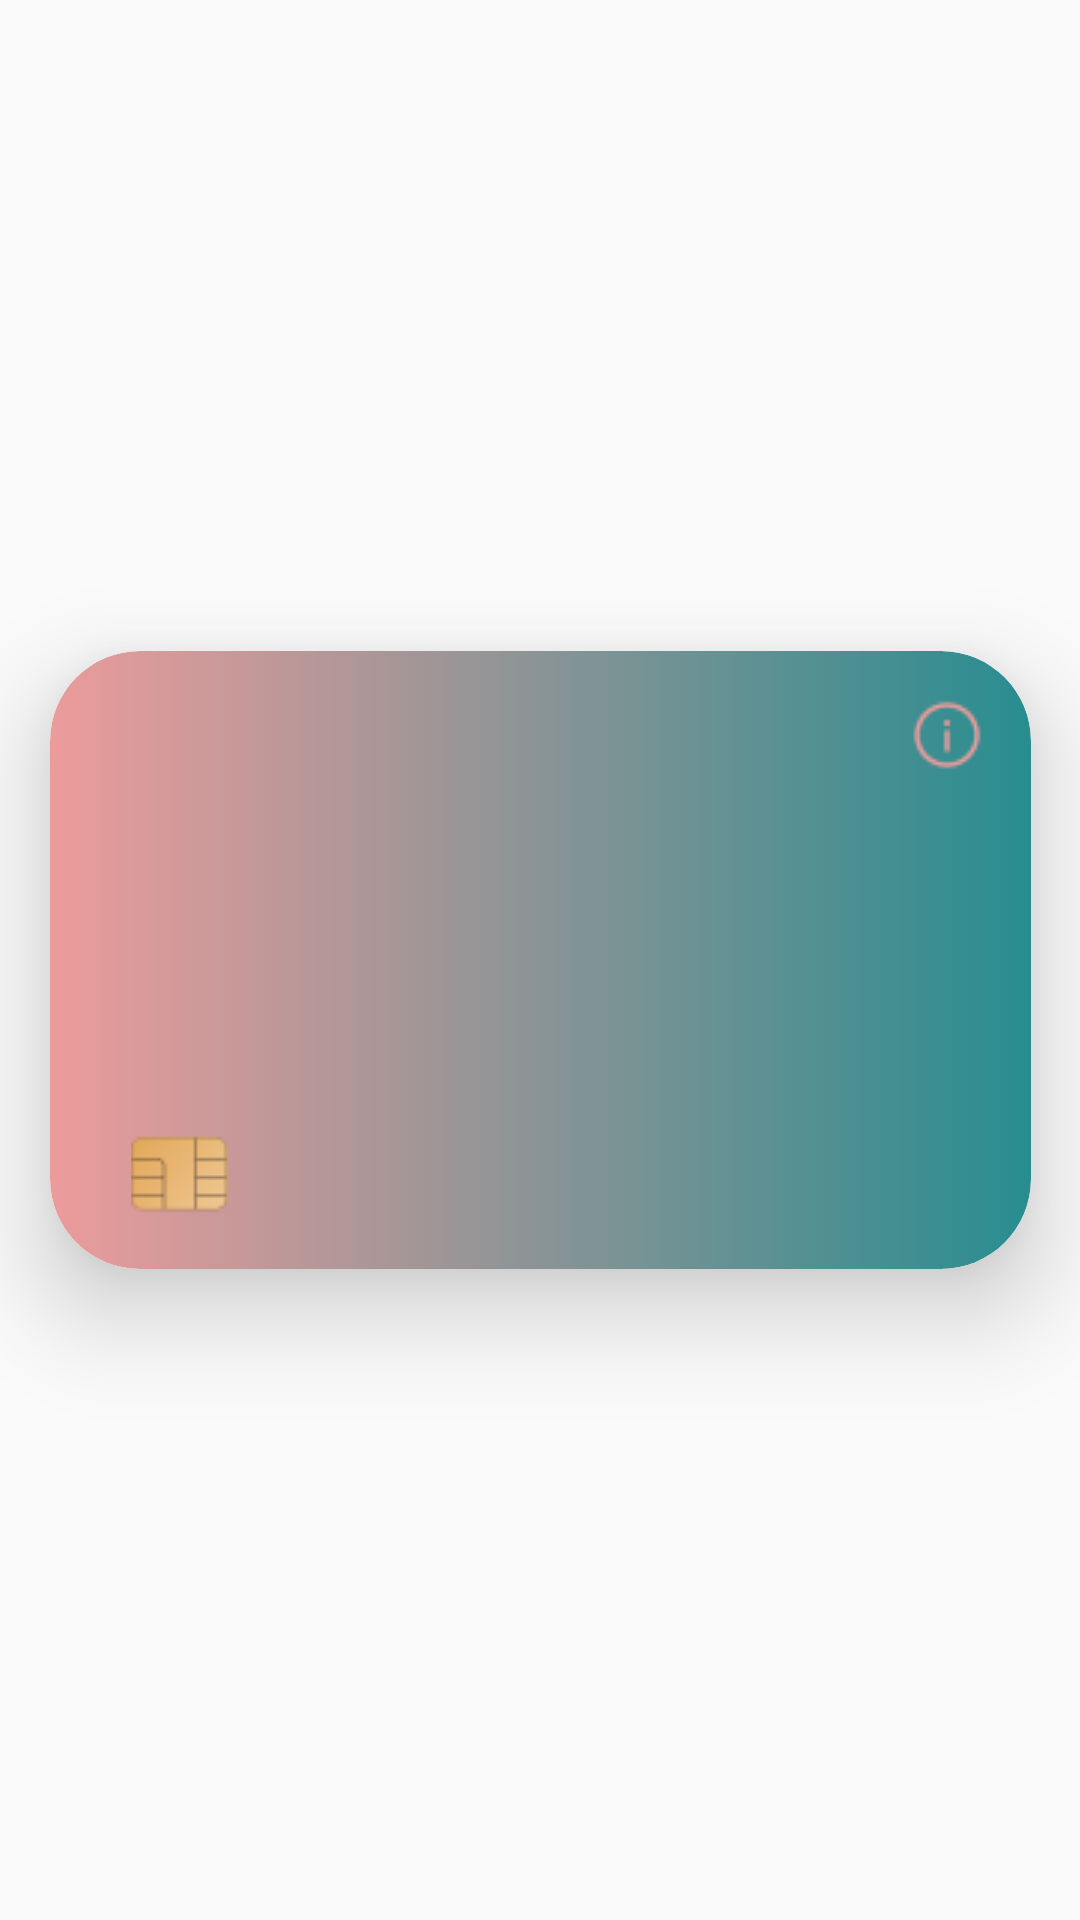

Reconstruct the res/layout file that produces this screen, plus the resources it refers to.
<!-- AndroidManifest.xml: application theme Theme.PiggyBank -->
<!-- res/layout/card_view_row.xml -->
<?xml version="1.0" encoding="utf-8"?>
<androidx.constraintlayout.widget.ConstraintLayout xmlns:android="http://schemas.android.com/apk/res/android"
    xmlns:app="http://schemas.android.com/apk/res-auto"
    xmlns:tools="http://schemas.android.com/tools"
    android:layout_width="match_parent"
    android:layout_height="match_parent">

    <androidx.cardview.widget.CardView
        android:layout_width="327dp"
        android:layout_height="206dp"
        app:cardElevation="20dp"
        app:cardCornerRadius="30dp"

        app:layout_constraintBottom_toBottomOf="parent"
        app:layout_constraintEnd_toEndOf="parent"
        app:layout_constraintStart_toStartOf="parent"
        app:layout_constraintTop_toTopOf="parent" >

        <androidx.constraintlayout.widget.ConstraintLayout
            android:layout_width="match_parent"
            android:layout_height="match_parent"
            android:background="@drawable/card_shape">

            <ImageView
                android:id="@+id/imageView3"
                android:layout_width="wrap_content"
                android:layout_height="wrap_content"
                android:layout_marginStart="279dp"
                android:layout_marginTop="158dp"
                android:layout_marginEnd="16dp"
                android:layout_marginBottom="16dp"
                app:layout_constraintBottom_toBottomOf="parent"
                app:layout_constraintEnd_toEndOf="parent"
                app:layout_constraintStart_toStartOf="parent"
                app:layout_constraintTop_toTopOf="parent"
                app:srcCompat="@drawable/mastercard" />

            <ImageView
                android:id="@+id/imageView4"
                android:layout_width="wrap_content"
                android:layout_height="wrap_content"
                android:layout_marginStart="27dp"
                android:layout_marginEnd="220dp"
                app:layout_constraintBottom_toBottomOf="parent"
                app:layout_constraintEnd_toStartOf="@+id/imageView3"
                app:layout_constraintHorizontal_bias="0.0"
                app:layout_constraintStart_toStartOf="parent"
                app:layout_constraintTop_toTopOf="parent"
                app:layout_constraintVertical_bias="0.908"
                app:srcCompat="@drawable/chip" />

            <TextView
                android:id="@+id/card_set_num_tv"
                android:layout_width="wrap_content"
                android:layout_height="wrap_content"
                android:layout_marginStart="126dp"
                android:layout_marginTop="94dp"
                android:layout_marginEnd="143dp"
                android:layout_marginBottom="93dp"

                android:fontFamily="@font/ubuntu_bold"
                android:textColor="@color/white"
                app:layout_constraintBottom_toBottomOf="parent"
                app:layout_constraintEnd_toEndOf="parent"
                app:layout_constraintHorizontal_bias="0.448"
                app:layout_constraintStart_toStartOf="parent"
                app:layout_constraintTop_toTopOf="parent"
                app:layout_constraintVertical_bias="0.0"/>

            <ImageView
                android:id="@+id/imageView9"
                android:layout_width="wrap_content"
                android:layout_height="wrap_content"
                android:layout_marginStart="287dp"
                android:layout_marginTop="16dp"
                android:layout_marginEnd="16dp"
                app:layout_constraintEnd_toEndOf="parent"
                app:layout_constraintStart_toStartOf="parent"
                app:layout_constraintTop_toTopOf="parent"
                app:srcCompat="@drawable/info" />

            <TextView
                android:id="@+id/card_type_tv"
                android:layout_width="wrap_content"
                android:layout_height="wrap_content"
                android:layout_marginStart="17dp"
                android:layout_marginTop="26dp"
                android:layout_marginEnd="212dp"
               style="@style/header_2_white_text_style"
                app:layout_constraintEnd_toStartOf="@+id/imageView9"
                app:layout_constraintStart_toStartOf="parent"
                app:layout_constraintTop_toTopOf="parent" />

        </androidx.constraintlayout.widget.ConstraintLayout>
    </androidx.cardview.widget.CardView>
</androidx.constraintlayout.widget.ConstraintLayout>
<!-- resources referenced by this layout -->
<resources>
  <color name="white">#FFFFFFFF</color>
  <!-- drawable card_shape (drawable) -->
  <?xml version="1.0" encoding="utf-8"?>
  <selector xmlns:android="http://schemas.android.com/apk/res/android">
      <item>
          <shape android:shape="rectangle">
              <gradient
                  android:angle="0"
  
                  android:startColor="#EC9B9B"
                  android:endColor="#288D90"
                  android:type="linear" />
              <corners android:radius="30dp"></corners>
          </shape>
      </item>
  </selector>
  <!-- drawable chip: png bitmap (drawable, 1438 bytes) -->
  <!-- drawable info: png bitmap (drawable, 1456 bytes) -->
  <style name="header_2_white_text_style">
          <item name="android:textColor">@color/white</item>
          <item name="android:textSize">14dp</item>
          <item name="android:fontFamily">@font/ubuntu</item>
      </style>
  <style name="Theme.PiggyBank" parent="Theme.AppCompat.Light.NoActionBar">
          
          <item name="colorPrimary">@color/black</item>
          <item name="colorPrimaryVariant">@color/black</item>
          <item name="colorOnPrimary">@color/white</item>
          
          <item name="colorSecondary">@color/teal_200</item>
          <item name="colorSecondaryVariant">@color/teal_700</item>
          <item name="colorOnSecondary">@color/black</item>
          
          <item name="android:statusBarColor">?attr/colorPrimaryVariant</item>
          
      </style>
  <color name="black">#FF000000</color>
  <color name="teal_200">#FF03DAC5</color>
  <color name="teal_700">#FF018786</color>
</resources>
